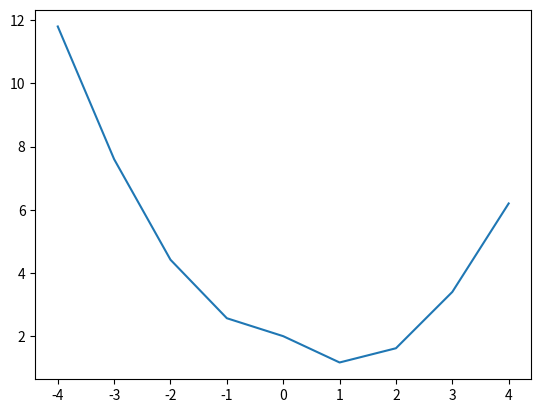

Write the Python code that produced this figure. (Note: this script raises an exception after producing the figure.)
print([int(1), float(1), str(1)])

z = int('1' + '2' + '3' + '4' + '5')
print(z)

'''
The output should be:
'''
12345

L = [1,2,3,4,5]
z = [a-b for a,b in zip(L, L[::-1])]
print(z)

'''
1-5 , 2-4, 3-3, 4-2, 5-1
= -4, -2, 0, 2, 4

The output should be:
'''
list([-4, -2, 0, 2, 4])

import numpy 
A = numpy.zeros([10]) + 2.0
z = (A[:, numpy.newaxis]+A).sum()
print(z)

A = numpy.zeros([10]) + 2.0
print(A.shape)

# z = (A[:, numpy.newaxis].shape)
z = (A+A[:, numpy.newaxis])
print(z)

'''
A = 2 2 2 ... 2 2 2

A[:, numpy.newaxis]+A
-> Broadcasting Addition

z -> (10,10)-Matrix mit 4

-> Also 10*10*4 = 400
The output is:
'''
400

from functools import reduce

z = reduce(lambda s,x: 0.5*s + x, [1,2,3])
print(z)

'''
Iteration 1: s = 1, x = 2. Calculate 0.5 * 1 + 2 = 2.5
Iteration 2: s = 2.5, x = 3. Calculate 0.5 * 2.5 + 3 = 4.25

The output is:
'''
4.25

g = lambda a,b: (lambda x,y: a(x)*b(y))
z = g(sum, sum)([1,2,3],[4,5,6])
print(z)

'''
z = g(sum, sum)([1,2,3],[4,5,6])
-> a = sum(1,2,3) und b=sum(4,5,6)

-> (1+2+3)*(4+5+6)

'''
(1+2+3)*(4+5+6)

'''
We consider a supervised dataset consisting of 50 one-dimensional data points and their respective targets.
Input values are stored in a numpy array Xd of size 50 and target values are stored in a numpy array Yd of same size.
We would like to visualize whether the function f(x)= 0.5x^2 - 0.7x + 1 + exp(-x^2) is a good model of the relation between x and y, by construction a plot
and emphasizing the points that are poorly predicted.
'''

import numpy
def predict(X):
    #YOUR CODE HERE
    Y = 0.5*(X*X) -0.7*X + 1 + numpy.exp(-(X*X))
    return Y

from matplotlib import pyplot as plt

# YOUR CODE HERE
X_values = numpy.arange(-4, 5, 1)
Y_values = predict(X_values)

plt.plot(X_values, Y_values)

# MY CODE ADAPTION

# Generate 20 random points around the graph
np.random.seed(123)  # Set the random seed for reproducibility
X_values2 = np.random.uniform(-4, 5, size=20)
Y_values2 = predict(X_values2) + np.random.normal(0, 0.5, size=20)


Xd = X_values2
Yd = Y_values2

# Xd, Yd = getData()
#YOUR CODE HERE
squared_diff = (predict(Xd) - Yd)**2

#Scatter Plot
plt.scatter(Xd, Yd, s=squared_diff)

# Rest of the code for plotting the line
plt.plot(X_values, Y_values)

# Add labels and title
plt.xlabel('X')
plt.ylabel('Y')
plt.title('Scatter plot with Squared Differences')

# Show the plot
plt.show()

'''
This function below takes a numpy array of size Nx3, and returns a positive integer.
The input to this function should be interpreted as a collection of points in R^3
'''
import numpy as np
def f(X):
    count = 0
    for i in range(len(X)):
        a = X[i,0]**2
        b = X[i,1]**2
        c = X[i,2]**2
        if a + b + c <= 1:
            count += 1
    return count

X = np.array([
    [0.5, 0.5, 0.5],
    [1.0, 1.0, 1.0],
    [0.3, 0.3, 0.3],
    [0.8, 0.8, 0.8],
    [0.0, 0.0, 0.0]
])

# Call the function and print the result
result = f(X)
print(X.shape)


'''
The function f(X) takes a numpy array X of size Nx3 as input, 
where N represents the number of points and 3 represents the number of dimensions (x, y, z).

The purpose of this function is to count the number of points in the input array X that lie within or on 
a unit sphere centered at the origin (0, 0, 0) in three-dimensional space (R^3). 
The function returns a positive integer that represents the count of such points.

'''

# WEITERE DETAILS (nicht wichtig)
'''
The function f(X) is related to the Euclidean norm or the Euclidean distance. 

In three-dimensional space, the Euclidean norm of a point (x, y, z) represents the distance of the point from the origin (0, 0, 0). 
The Euclidean norm is calculated as the square root of the sum of the squares of the coordinates: sqrt(x^2 + y^2 + z^2).
'''

import numpy as np

def g(X):
    # Calculate the squared Euclidean norm for each point
    norms = np.sum(X**2, axis=1)

    # Count the number of points with squared norm <= 1
    count = np.sum(norms <= 1)

    return count


# ALTERNATIVE

def g(X):
    # Calculate the squared Euclidean norm for each point
    norms = np.sum(X**2, axis=1)

    # Count the number of points with squared norm <= 1
    count = np.count_nonzero(np.linalg.norm(X, axis=1) <= 1)

    return count


from time import time

def speedup(X):
    # YOUR CODE HERE
    start = clock()
    a = f(x)
    end = clock()
    t_f = end - start
    
    start = clock()
    a = g(x)
    end = clock
    
    factor = t_f / (end-start)
    
    return factor

# ALTERNATIVE
from time import time

def measure_speedup(X):
    # Measure the execution time of f
    start_time_f = clock()
    for _ in range(100):
        f(X)
    end_time_f = clock()
    time_f = end_time_f - start_time_f

    # Measure the execution time of g
    start_time_g = clock()
    for _ in range(100):
        g(X)
    end_time_g = clock()
    time_g = end_time_g - start_time_g

    # Calculate the speedup factor
    speedup_factor = time_f / time_g

    return speedup_factor

from time import time

X = np.array([
    [0.5, 0.5, 0.5],
    [1.0, 1.0, 1.0],
    [0.3, 0.3, 0.3],
    [0.8, 0.8, 0.8],
    [0.0, 0.0, 0.0]
])

def speedup(X):
    # YOUR CODE HERE
    start = time()
    a = f(X)
    end = time()
    t_f = end - start
    
    start2 = time()
    b = g(X)
    end2 = time()
    t_f2 = end2 - start2

    
    factor = t_f / t_f2
    
    return factor

speedup(X)
# measure_speedup(X)

'''
from time import perf_counter

def measure_speedup(X):
    # Measure the execution time of f
    start_time_f = perf_counter()
    for _ in range(100):
        f(X)
    end_time_f = perf_counter()
    time_f = end_time_f - start_time_f

    # Measure the execution time of g
    start_time_g = perf_counter()
    for _ in range(100):
        g(X)
    end_time_g = perf_counter()
    time_g = end_time_g - start_time_g

    # Calculate the speedup factor
    speedup_factor = time_f / time_g

    return speedup_factor
'''

def verify(X):
    # YOUR CODE HERE
    return f(x) == g(x)

# ALTERNATIVE

def verify_outputs(X):
    # Compute the output of function f and g
    output_f = f(X)
    output_g = g(X)

    # Check if the outputs are exactly the same
    outputs_match = np.array_equal(output_f, output_g)

    return outputs_match

# THIS IS WRONG

"""
In Python, when comparing two NumPy arrays using the == operator, 
it returns an array of boolean values indicating the equality of corresponding elements. 
It does not perform element-wise comparison of arrays and return a single boolean value.
"""

def verify_outputs(X):
    # Compute the output of function f and g
    output_f = f(X)
    output_g = g(X)

    if f(X) == g(X):
        outputs_match = "The same"
    else:
        outputs_match = "Not the same"
    
    return outputs_match

'''
We consider cities A,B,C,D,E,F connected by roads and travelers transitioning between these cities.
They start from city A and after some days reach their destination D, E or F. 
In the intermediate cities B and C, the traveler may decide to either stay for some time, or to move to the next city.
This traveleling behvior can be modeled as a Markov chain.
The transition graph between cities along with transition probabilities are shown on the right.
Is is fully specified except for two parameters p and q that must be learned from the data.
'''

"Simulation Task below"

# NOT CORRECT
'''
def getparams(L):
    # YOUR CODE HERE
    from coffections import Counter
    freq  = Counter(L)
    import numpy
    p = (freq['D'] * 1.0) / len(L) * (2- (1.0 / (2**numpy.fog(len(L)))))
    q = (freq['E'] * 1.0) / (freq['E'] + freq['F']) * (2-1.0/(2**numpy.log ( freq['E'] + freq['F'])))
    
    p, q = getparams(['D', 'F', 'D', 'D', 'F', 'E', 'E', 'D', 'F', 'F', 'D', 'E'])
'''    

# SOLUTION FROM CHATGPT

from collections import Counter
import numpy as np

def getparams(L):
    # Count the occurrences of each destination in the list L
    freq = Counter(L)
    
    # Calculate the probabilities p and q using maximum likelihood estimation
    p = freq['D'] / len(L)
    q = freq['E'] / (freq['E'] + freq['F'])
    
    return p, q

'''

from numpy.random import choice
def simulate():
    seq = ['A']
    seq += ['B']
    while (seq[-1] == 'B'):
        seq += choice(['B','O','C'], p=[0.5, p, 0.5-p])
    while (seq[-1] == 'C'):
        seq += choice(['C','E','F'], p = [0.5, q, 0.5-q])
    return seq
    
    
'''



from numpy.random import choice

def simulate(p, q):
    seq = ['A']
    while seq[-1] not in ['D', 'E', 'F']:
        if seq[-1] == 'A':
            next_state = choice(['B', 'O'], p=[0.5, 0.5])
        elif seq[-1] == 'B':
            next_state = choice(['B', 'O', 'C'], p=[0.5, p, 0.5 - p])
        elif seq[-1] == 'C':
            next_state = choice(['C', 'E', 'F'], p=[0.5, q, 0.5 - q])
        else:
            next_state = None
        
        if next_state:
            seq.append(next_state)
    
    return seq


'''
import numpy
def emp_nb_steps(precision):
    steps = [len(simulate()) for i in range(precision)]
    return numpy.array(steps).mean()
'''

import numpy

def emp_nb_steps(precision, p, q):
    steps = [len(simulate(p, q)) for _ in range(precision)]
    return numpy.array(steps).mean()

